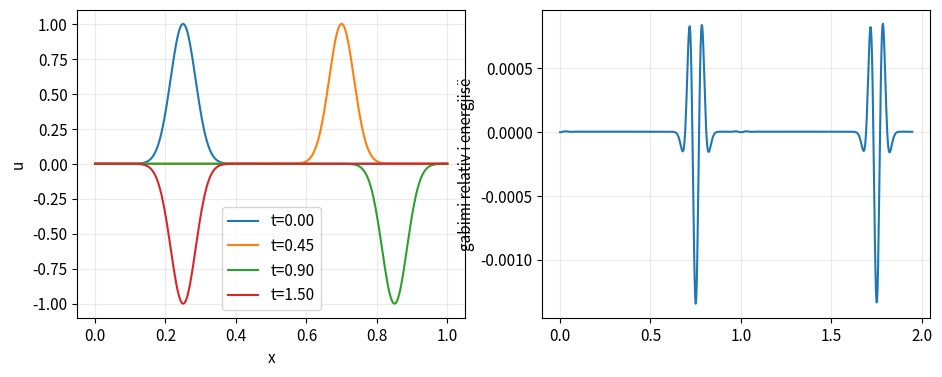

This chart was generated by the following Python code:
import numpy as np
import matplotlib.pyplot as plt

plt.rcParams.update({
    "figure.figsize": (8, 4.6),
    "axes.grid": True,
    "grid.alpha": 0.25,
    "font.size": 11,
})
rng = np.random.default_rng(2026)


def vala_1d(nx=301,cfl=.9,nt=650):
    x=np.linspace(0,1,nx); dx=x[1]-x[0]; c=1.; dt=cfl*dx/c
    u0=np.exp(-((x-.25)/.05)**2); ux=-2*(x-.25)/.05**2*u0; ut=-c*ux
    um=u0-dt*ut+.5*cfl**2*np.r_[0,np.diff(u0,2),0]
    u=u0.copy(); snaps=[]; energy=[]
    for n in range(nt):
        up=2*u-um+cfl**2*np.r_[0,np.diff(u,2),0]; up[[0,-1]]=0
        vel=(up-um)/(2*dt); grad=np.diff(u)/dx
        energy.append(.5*dx*(np.sum(vel**2)+c**2*np.sum(grad**2)))
        if n in [0,150,300,500]: snaps.append((n*dt,u.copy()))
        um,u=u,up
    return x,snaps,np.array(energy),dt
x,snaps,E,dt=vala_1d()
fig,axs=plt.subplots(1,2,figsize=(11,4));
for t,u in snaps: axs[0].plot(x,u,label=f't={t:.2f}')
axs[0].legend(); axs[0].set(xlabel='x',ylabel='u'); axs[1].plot(np.arange(len(E))*dt,(E-E[0])/E[0]); axs[1].set(ylabel='gabimi relativ i energjisë'); plt.show()


for q in [.5,.9,1.02]:
    try:
        _,_,E,_=vala_1d(cfl=q,nt=300); print(q,np.nanmax(np.abs(E/E[0]-1)))
    except FloatingPointError: print(q,'paqëndrueshmëri')
